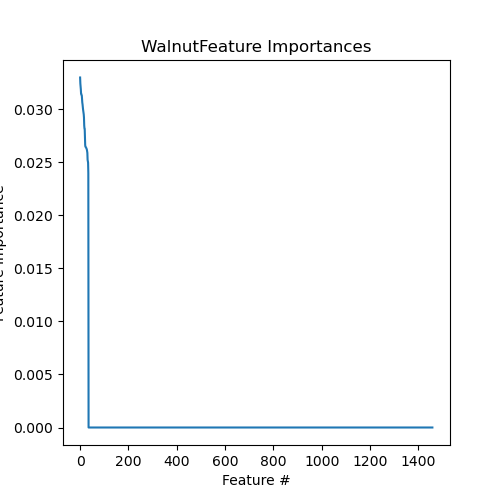

The file beside this chart, header and first rows:
Feature, Importance
4318:P2.Walnut, 0.033
4305:P2.Walnut, 0.03242
4316:P1.Walnut, 0.03218
4310:P2.Walnut, 0.03188
4308:P2.Walnut, 0.03146
4314:P2.Walnut, 0.03145
4306:P1.Walnut, 0.03133
4315:P1.Walnut, 0.0313
4312:P1.Walnut, 0.03091
4307:P1.Walnut, 0.03064
4313:P2.Walnut, 0.03048
4303:P2.Walnut, 0.03018
4317:P2.Walnut, 0.03002
4302:P1.Walnut, 0.02986
4309:P2.Walnut, 0.02976
4301:P1.Walnut, 0.02952
4304:P1.Walnut, 0.0292
4304:P2.NoWalnut, 0.02848
4305:P1.NoWalnut, 0.02819
4313:P1.NoWalnut, 0.02817
4314:P1.NoWalnut, 0.02732
4301:P2.NoWalnut, 0.02663
4316:P2.NoWalnut, 0.02647
4309:P1.NoWalnut, 0.02645
4315:P2.NoWalnut, 0.0264
4318:P1.NoWalnut, 0.02636
4312:P2.NoWalnut, 0.02633
4306:P2.NoWalnut, 0.02625
4310:P1.NoWalnut, 0.02619
4302:P2.NoWalnut, 0.02602
4317:P1.NoWalnut, 0.02589
4308:P1.NoWalnut, 0.02524
4303:P1.NoWalnut, 0.02507
4307:P2.NoWalnut, 0.02497
4311:P2.NoWalnut, 0.02397
MAR05281, 0.0
MAR05280, 0.0
MAR05279, 0.0
MAR07706, 0.0
MAR08775, 0.0
MAR05282, 0.0
MAR08778, 0.0
MAR08779, 0.0
MAR08780, 0.0
MAR00709, 0.0
MAR02177, 0.0
MAR02182, 0.0
MAR02253, 0.0
MAR02258, 0.0
MAR07704, 0.0
MAR05285, 0.0
MAR05283, 0.0
MAR05284, 0.0
MAR08666, 0.0
MAR03866, 0.0
MAR03861, 0.0
MAR03851, 0.0
MAR09818, 0.0
MAR02439, 0.0
MAR09817, 0.0
... 1,399 more rows
